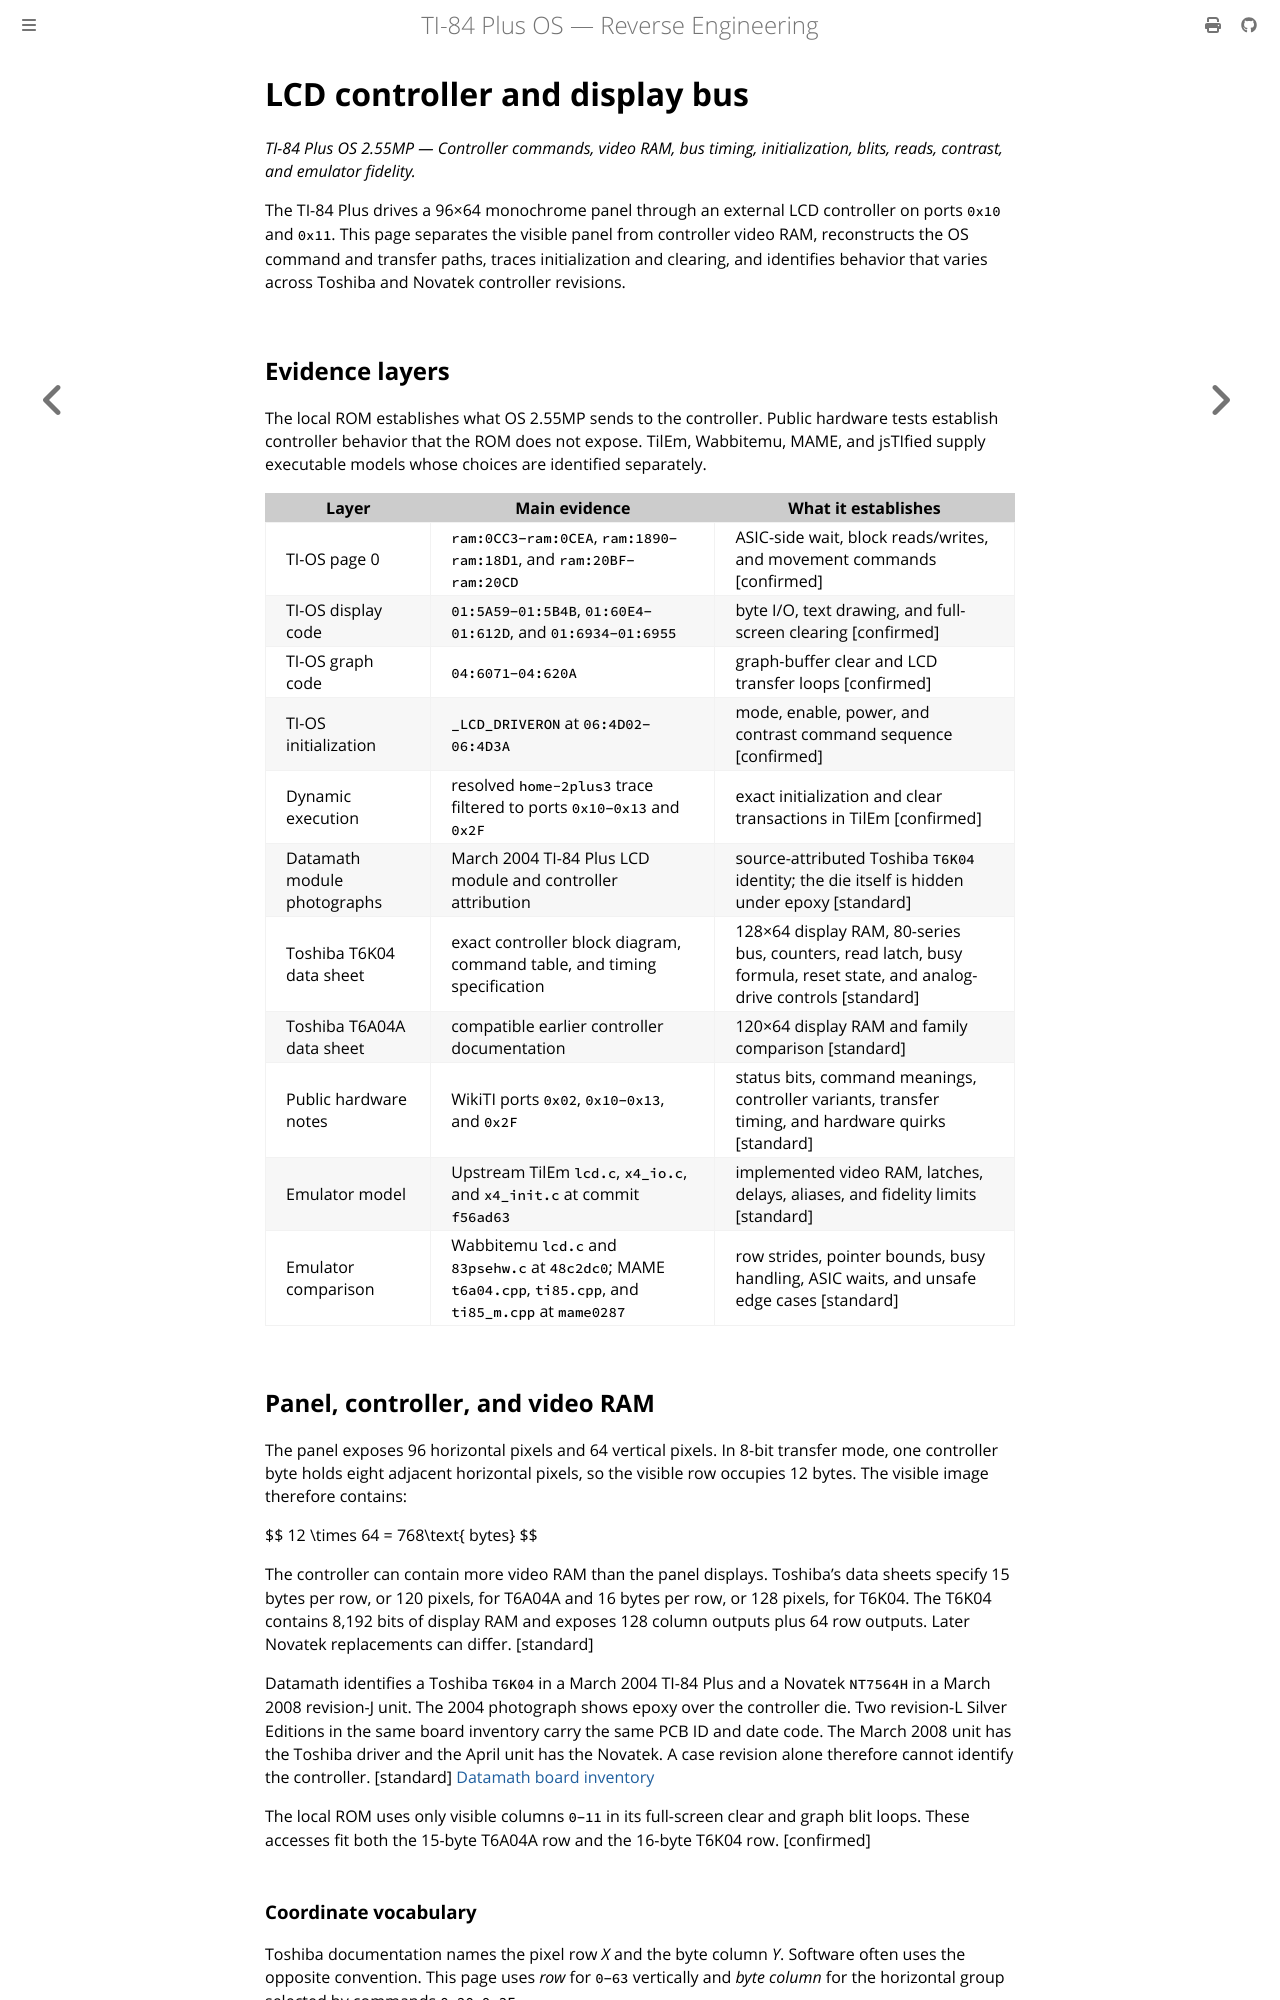

repository: siraben/ti84p-re · page: lcd-hardware.html · generator: mdbook

# LCD controller and display bus

*TI-84 Plus OS 2.55MP — Controller commands, video RAM, bus timing, initialization, blits, reads, contrast, and emulator fidelity.*

The TI-84 Plus drives a 96×64 monochrome panel through an external LCD controller on ports `0x10` and `0x11`. This page separates the visible panel from controller video RAM, reconstructs the OS command and transfer paths, traces initialization and clearing, and identifies behavior that varies across Toshiba and Novatek controller revisions.

## Evidence layers

The local ROM establishes what OS 2.55MP sends to the controller. Public hardware tests establish controller behavior that the ROM does not expose. TilEm, Wabbitemu, MAME, and jsTIfied supply executable models whose choices are identified separately.

| Layer | Main evidence | What it establishes |
|-------|---------------|---------------------|
| TI-OS page 0 | `ram:0CC3`–`ram:0CEA`, `ram:1890`–`ram:18D1`, and `ram:20BF`–`ram:20CD` | ASIC-side wait, block reads/writes, and movement commands [confirmed] |
| TI-OS display code | `01:5A59`–`01:5B4B`, `01:60E4`–`01:612D`, and `01:6934`–`01:6955` | byte I/O, text drawing, and full-screen clearing [confirmed] |
| TI-OS graph code | `04:6071`–`04:620A` | graph-buffer clear and LCD transfer loops [confirmed] |
| TI-OS initialization | `_LCD_DRIVERON` at `06:4D02`–`06:4D3A` | mode, enable, power, and contrast command sequence [confirmed] |
| Dynamic execution | resolved `home-2plus3` trace filtered to ports `0x10`–`0x13` and `0x2F` | exact initialization and clear transactions in TilEm [confirmed] |
| Datamath module photographs | March 2004 TI-84 Plus LCD module and controller attribution | source-attributed Toshiba `T6K04` identity; the die itself is hidden under epoxy [standard] |
| Toshiba T6K04 data sheet | exact controller block diagram, command table, and timing specification | 128×64 display RAM, 80-series bus, counters, read latch, busy formula, reset state, and analog-drive controls [standard] |
| Toshiba T6A04A data sheet | compatible earlier controller documentation | 120×64 display RAM and family comparison [standard] |
| Public hardware notes | WikiTI ports `0x02`, `0x10`–`0x13`, and `0x2F` | status bits, command meanings, controller variants, transfer timing, and hardware quirks [standard] |
| Emulator model | Upstream TilEm `lcd.c`, `x4_io.c`, and `x4_init.c` at commit `f56ad63` | implemented video RAM, latches, delays, aliases, and fidelity limits [standard] |
| Emulator comparison | Wabbitemu `lcd.c` and `83psehw.c` at `48c2dc0`; MAME `t6a04.cpp`, `ti85.cpp`, and `ti85_m.cpp` at `mame0287` | row strides, pointer bounds, busy handling, ASIC waits, and unsafe edge cases [standard] |

## Panel, controller, and video RAM

The panel exposes 96 horizontal pixels and 64 vertical pixels. In 8-bit transfer mode, one controller byte holds eight adjacent horizontal pixels, so the visible row occupies 12 bytes. The visible image therefore contains:

$$
12 \times 64 = 768\text{ bytes}
$$

The controller can contain more video RAM than the panel displays. Toshiba's
data sheets specify 15 bytes per row, or 120 pixels, for T6A04A and 16 bytes
per row, or 128 pixels, for T6K04. The T6K04 contains 8,192 bits of display RAM
and exposes 128 column outputs plus 64 row outputs. Later Novatek replacements
can differ. [standard]

Datamath identifies a Toshiba `T6K04` in a March 2004 TI-84 Plus and a
Novatek `NT7564H` in a March 2008 revision-J unit. The 2004 photograph shows
epoxy over the controller die. Two revision-L Silver Editions in the same
board inventory carry the same PCB ID and date code. The March 2008 unit has
the Toshiba driver and the April unit has the Novatek. A case revision alone
therefore cannot identify the controller. [standard]
[Datamath board inventory](https://datamath.org/Graphing/TI-84PLUS_WM08_TL.htm)

The local ROM uses only visible columns `0`–`11` in its full-screen clear and
graph blit loops. These accesses fit both the 15-byte T6A04A row and the
16-byte T6K04 row. [confirmed]
